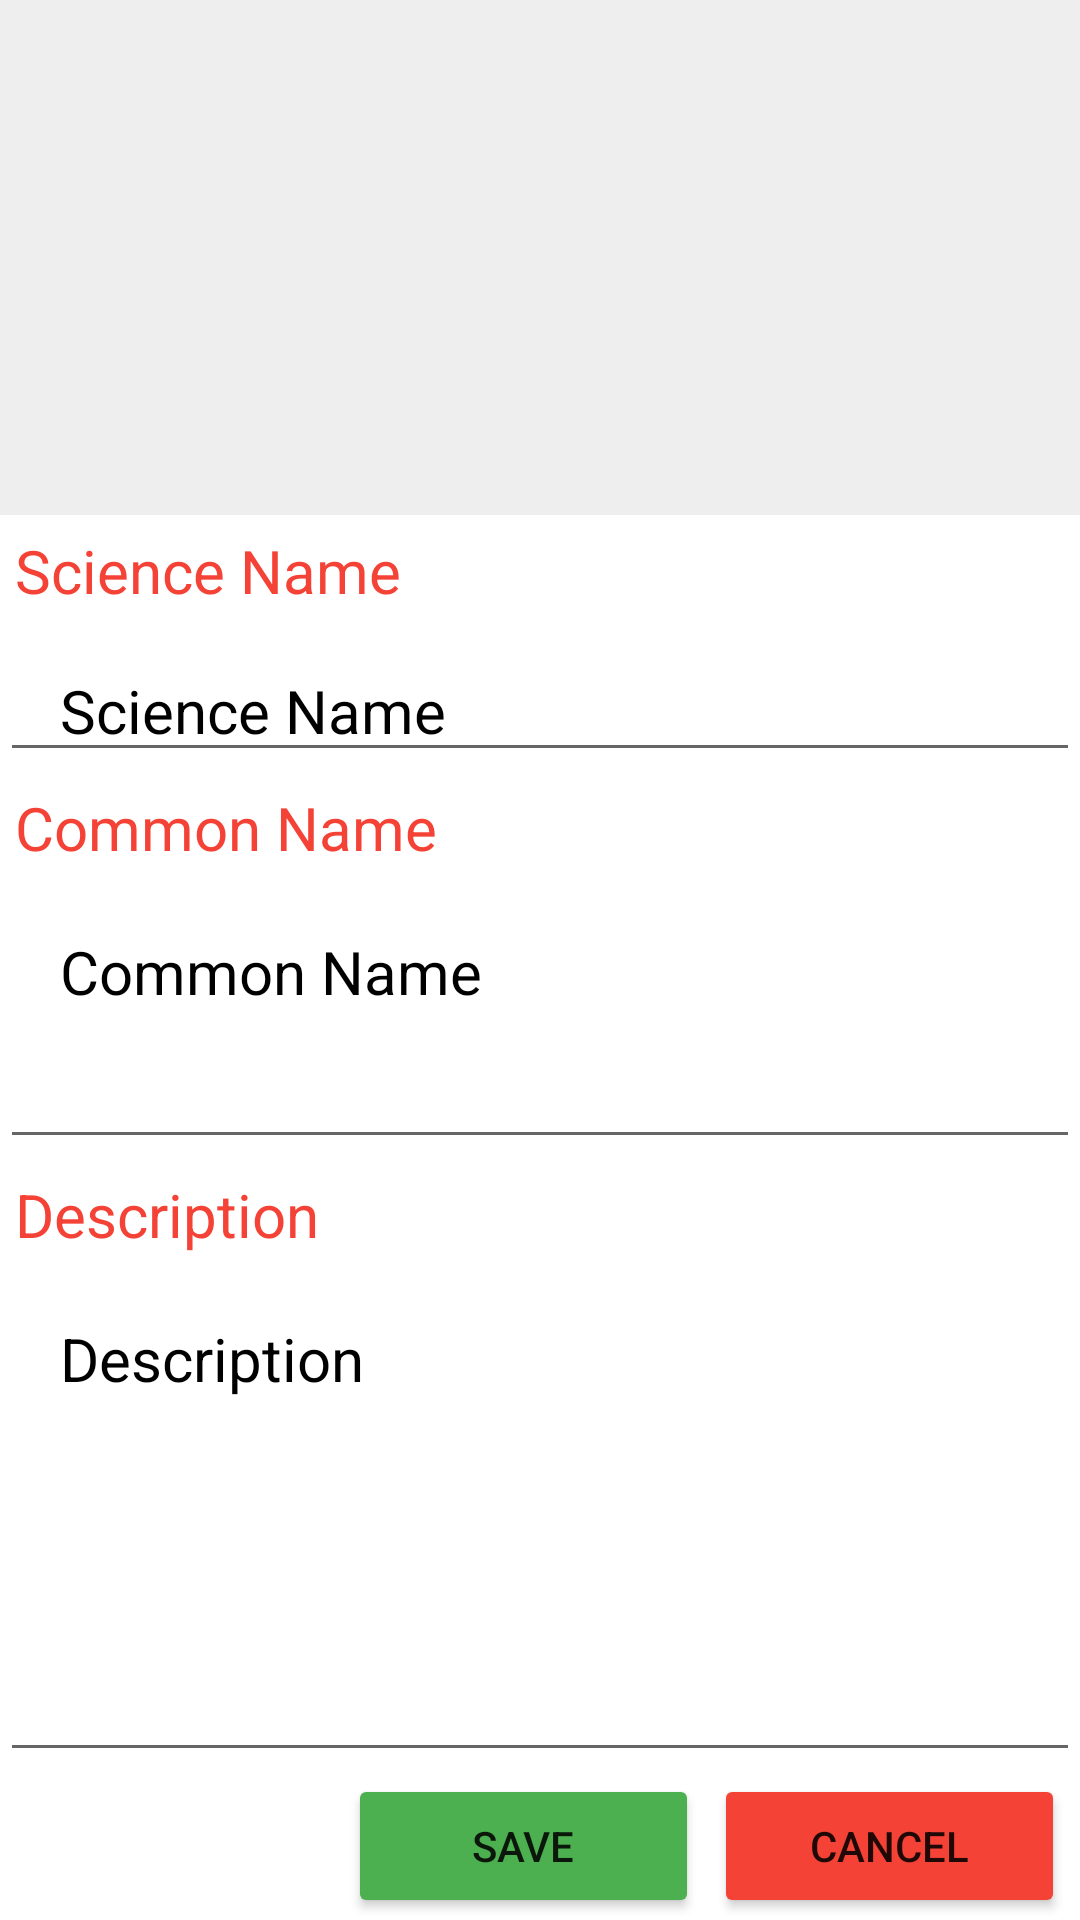

Produce the Android XML layout that renders to this screen, including the resource entries it uses.
<!-- AndroidManifest.xml: application theme Theme.CollectNature -->
<!-- res/layout/activity_update_plant.xml -->
<?xml version="1.0" encoding="utf-8"?>
<LinearLayout xmlns:android="http://schemas.android.com/apk/res/android"
    xmlns:app="http://schemas.android.com/apk/res-auto"
    xmlns:tools="http://schemas.android.com/tools"
    android:layout_width="match_parent"
    android:layout_height="match_parent"
    android:background="@color/white"
    android:orientation="vertical"
    tools:context=".PlantActivity">

    <LinearLayout
        android:layout_width="match_parent"
        android:layout_height="0dp"
        android:layout_weight="6"
        android:orientation="vertical">

        <LinearLayout
            android:layout_width="match_parent"
            android:layout_height="0dp"
            android:layout_weight="4"
            android:orientation="vertical">

            <ListView
                android:id="@+id/lvPictures"
                android:layout_width="match_parent"
                android:layout_height="0dp"
                android:layout_weight="1"
                android:background="#11000000">

            </ListView>

            <LinearLayout
                android:layout_width="match_parent"
                android:layout_height="0dp"
                android:layout_weight="1.5"
                android:orientation="vertical">

                <TextView
                    android:id="@+id/textView7"
                    android:layout_width="match_parent"
                    android:layout_height="0dp"
                    android:layout_weight="1"
                    android:padding="5dp"
                    android:text="Science Name"
                    android:textColor="#F44336"
                    android:textSize="20sp" />

                <EditText
                    android:id="@+id/edtScienceName"
                    android:layout_width="match_parent"
                    android:layout_height="0dp"
                    android:layout_weight="1"
                    android:gravity="left"
                    android:inputType="textMultiLine"
                    android:paddingLeft="20dp"
                    android:text="Science Name"
                    android:textColor="@color/black"
                    android:textSize="20sp" />

                <TextView
                    android:id="@+id/textView8"
                    android:layout_width="match_parent"
                    android:layout_height="0dp"
                    android:layout_weight="1"
                    android:padding="5dp"
                    android:text="Common Name"
                    android:textColor="#F44336"
                    android:textSize="20sp" />

                <EditText
                    android:id="@+id/edtCommonName"
                    android:layout_width="match_parent"
                    android:layout_height="0dp"
                    android:layout_weight="2"
                    android:gravity="left"
                    android:inputType="textMultiLine"
                    android:paddingLeft="20dp"
                    android:text="Common Name"
                    android:textColor="@color/black"
                    android:textSize="20sp" />

                <TextView
                    android:id="@+id/textView10"
                    android:layout_width="match_parent"
                    android:layout_height="0dp"
                    android:layout_weight="1"
                    android:padding="5dp"
                    android:text="Description"
                    android:textColor="#F44336"
                    android:textSize="20sp" />

            </LinearLayout>

        </LinearLayout>

        <EditText
            android:id="@+id/edtDescription"
            android:layout_width="match_parent"
            android:layout_height="0dp"
            android:layout_weight="1.5"
            android:gravity="left"
            android:inputType="textMultiLine"
            android:paddingLeft="20dp"
            android:text="Description"
            android:textColor="@color/black"
            android:textSize="20sp" />

    </LinearLayout>

    <LinearLayout
        android:layout_width="match_parent"
        android:layout_height="0dp"
        android:layout_weight="0.5"
        android:gravity="right"
        android:orientation="horizontal"
        android:weightSum="3">


        <Button
            android:id="@+id/btnSave"
            android:layout_width="wrap_content"
            android:layout_height="wrap_content"
            android:layout_gravity="center_vertical"
            android:layout_marginRight="5dp"
            android:layout_weight="0.5"
            android:text="Save"
            app:backgroundTint="#4CAF50" />

        <Button
            android:id="@+id/btnCancel"
            android:layout_width="wrap_content"
            android:layout_height="wrap_content"
            android:layout_gravity="center_vertical"
            android:layout_marginRight="5dp"
            android:layout_weight="0.5"
            android:text="Cancel"
            app:backgroundTint="#F44336" />
    </LinearLayout>

</LinearLayout>
<!-- resources referenced by this layout -->
<resources>
  <style name="Theme.CollectNature" parent="Theme.MaterialComponents.DayNight.DarkActionBar">
          
          <item name="colorPrimary">@color/purple_500</item>
          <item name="colorPrimaryVariant">@color/purple_700</item>
          <item name="colorOnPrimary">@color/white</item>
          
          <item name="colorSecondary">@color/teal_200</item>
          <item name="colorSecondaryVariant">@color/teal_700</item>
          <item name="colorOnSecondary">@color/black</item>
          
          <item name="android:statusBarColor" tools:targetApi="l">?attr/colorPrimaryVariant</item>
          
      </style>
  <!-- not gathered from this repository: default colours our renderer supplied (Android Studio template values) -->
  <color name="purple_500">#FF6200EE</color>
  <color name="purple_700">#FF3700B3</color>
  <color name="teal_200">#FF03DAC5</color>
  <color name="teal_700">#FF018786</color>
  <color name="black">#FF000000</color>
  <color name="white">#FFFFFFFF</color>
</resources>
